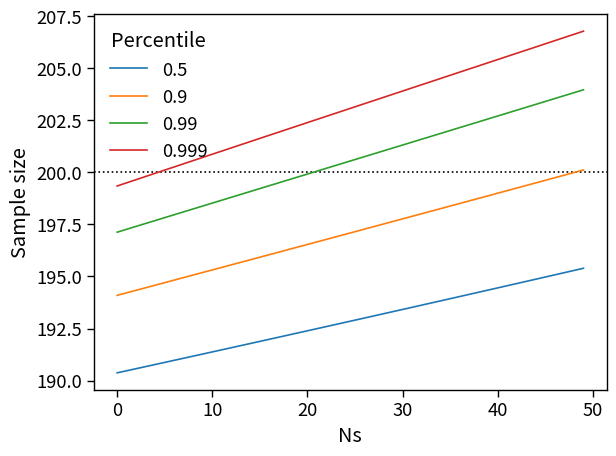

Generate this figure with matplotlib:
import numpy as np
import matplotlib.pyplot as plt
from scipy.stats import norm
import seaborn as sns

def approx_mean(n, N, s):
    return (s * n)/(1 - s) + (N * (1 - np.power(1-(1/N), n)))

def approx_std_dev(n, N, s):
    return np.sqrt(N*(np.power(1 - 1/N,n) + np.power(1 - 2/N,n)*(N-1) - np.power(1-1/N, 2*n)*N) + (n*s)/np.power(1-s,2))

N = 2000
n = 200
percentiles = [0.5, 0.9, 0.99, 0.999]

quantile= [[] for _ in percentiles]
for i,p in enumerate(percentiles):
    for Ns in range(0, 50):
        kwargs = dict(n=n, N=N, s=Ns/N)
        z = norm(approx_mean(**kwargs), approx_std_dev(**kwargs))
        quantile[i].append(z.ppf(p))

with sns.plotting_context("paper", font_scale=1.5):
    fig, ax = plt.subplots()
    ax.axhline(y=200, color="k", ls=":")
    for i,p in enumerate(percentiles):
        ax.plot(quantile[i], label=p)


    ax.legend(frameon=False, title="Percentile")
    ax.set(xlabel="Ns", ylabel="Sample size")
    fig.tight_layout()
    fig.savefig("quantile.pdf")


